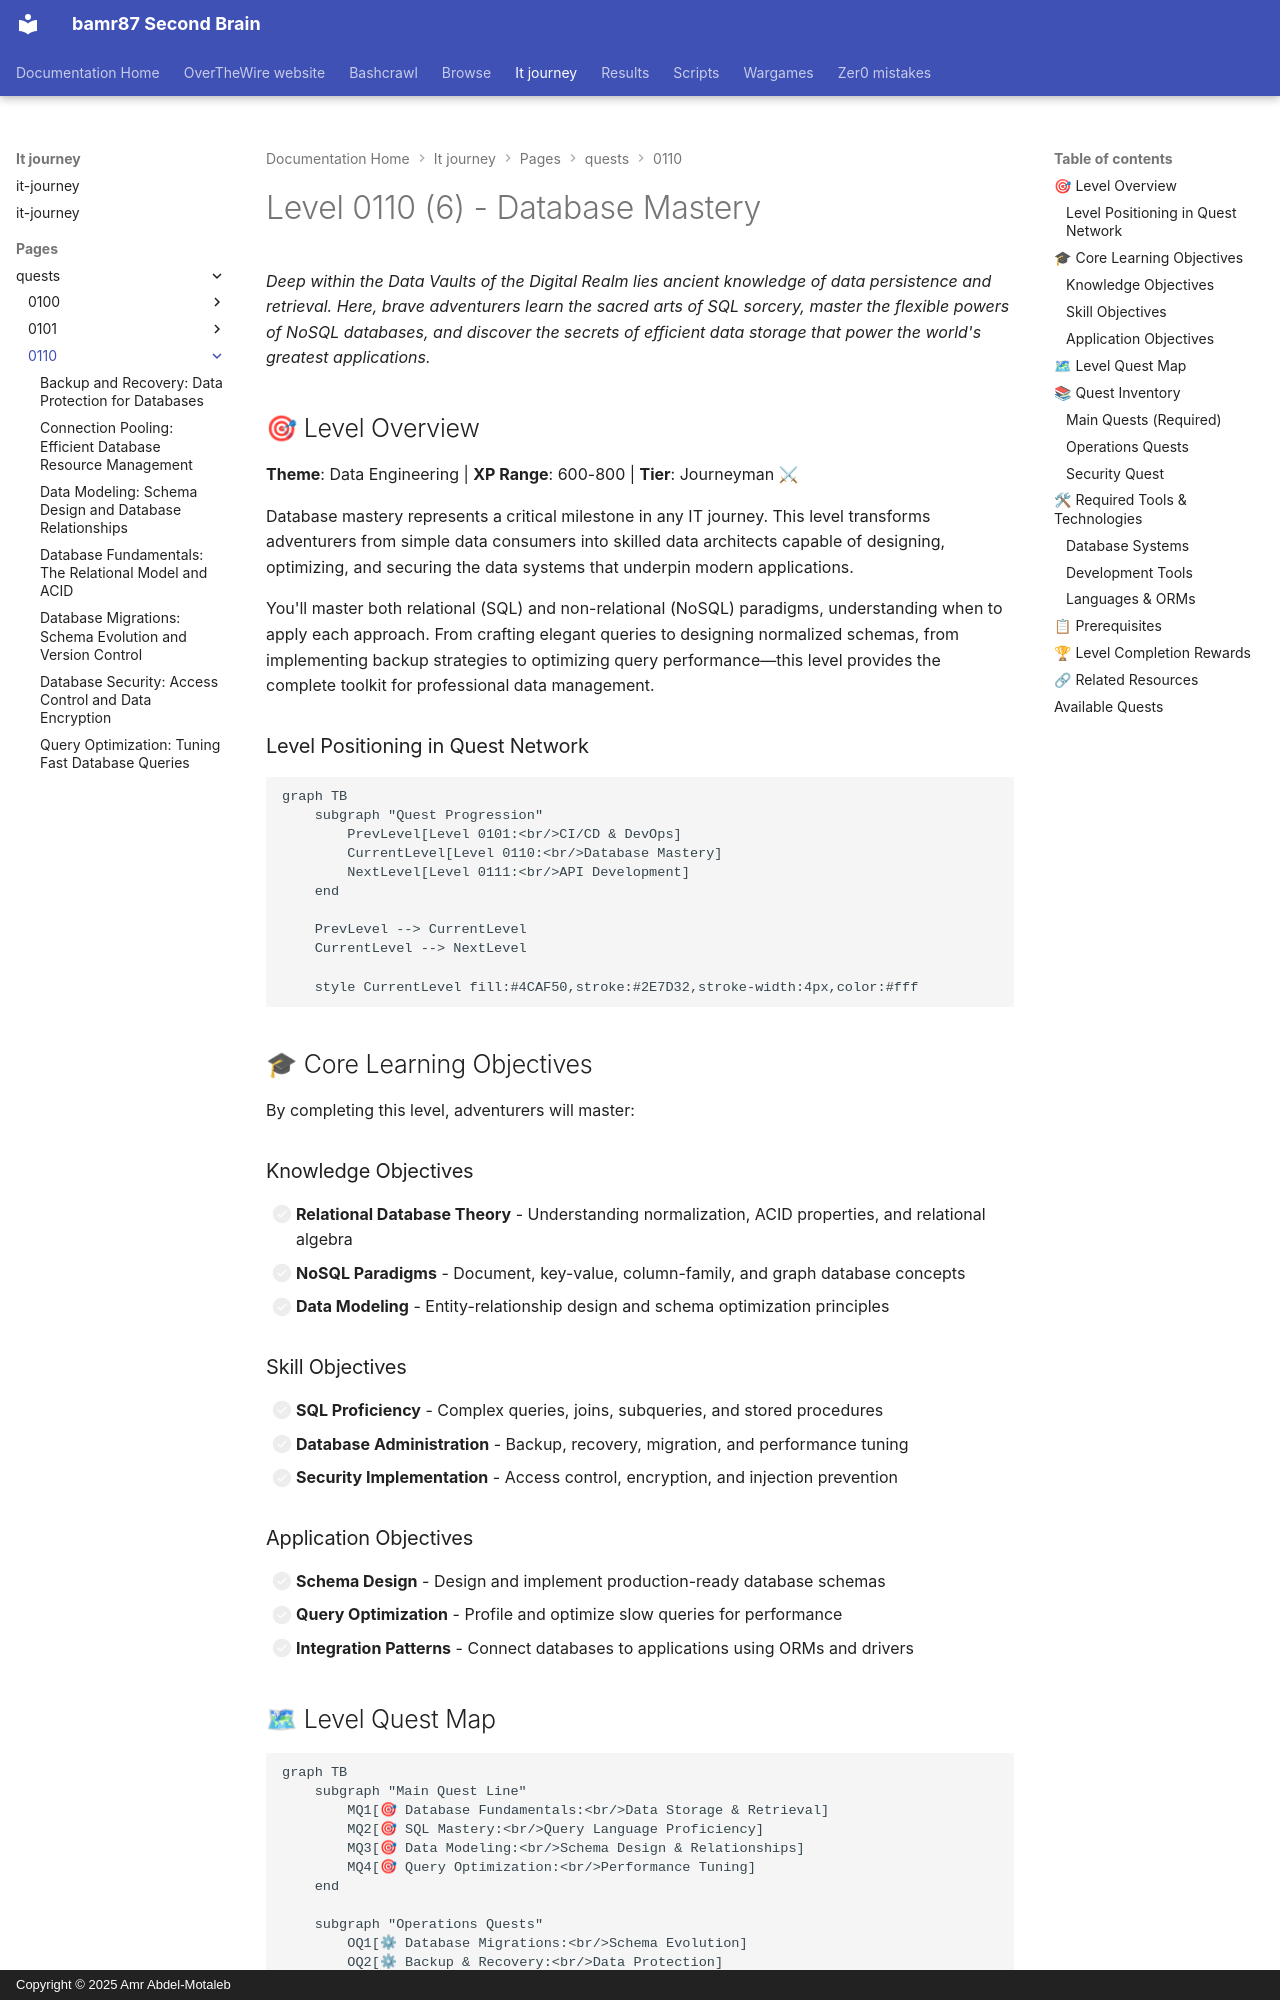

repository: bamr87/README · page: it-journey/pages/_quests/0110/index.html · generator: mkdocs · copyright: Copyright © 2025 Amr Abdel-Motaleb

---
author: IT-Journey Team
categories:
- Quests
- Level-0110
- Data-Engineering
date: '2025-12-20T20:02:51.000Z'
description: Master data storage and retrieval through SQL sorcery and NoSQL adventures—design
  schemas, optimize queries, secure databases, and tame backups.
draft: false
lastmod: 2025-12-20
layout: quest-collection
level: '0110'
local_graph: false
mermaid: true
permalink: /quests/0110/
preview: /images/previews/level-0110-database-mastery.png
source_file: pages/_quests/0110/README.md
source_repo: bamr87/it-journey
source_url: https://github.com/bamr87/it-journey/blob/main/pages/_quests/0110/README.md
tags:
- '0110'
- databases
- sql
- nosql
- data-modeling
- quest-collection
title: Level 0110 (6) - Database Mastery
toc: true
toc_sticky: true
---
# Level 0110 (6) - Database Mastery

*Deep within the Data Vaults of the Digital Realm lies ancient knowledge of data persistence and retrieval. Here, brave adventurers learn the sacred arts of SQL sorcery, master the flexible powers of NoSQL databases, and discover the secrets of efficient data storage that power the world's greatest applications.*

## 🎯 Level Overview

**Theme**: Data Engineering | **XP Range**: 600-800 | **Tier**: Journeyman ⚔

Database mastery represents a critical milestone in any IT journey. This level transforms adventurers from simple data consumers into skilled data architects capable of designing, optimizing, and securing the data systems that underpin modern applications.

You'll master both relational (SQL) and non-relational (NoSQL) paradigms, understanding when to apply each approach. From crafting elegant queries to designing normalized schemas, from implementing backup strategies to optimizing query performance—this level provides the complete toolkit for professional data management.

### Level Positioning in Quest Network

```mermaid
graph TB
    subgraph "Quest Progression"
        PrevLevel[Level 0101:<br/>CI/CD & DevOps]
        CurrentLevel[Level 0110:<br/>Database Mastery]
        NextLevel[Level 0111:<br/>API Development]
    end
    
    PrevLevel --> CurrentLevel
    CurrentLevel --> NextLevel
    
    style CurrentLevel fill:#4CAF50,stroke:#2E7D32,stroke-width:4px,color:#fff
```

## 🎓 Core Learning Objectives

By completing this level, adventurers will master:

### Knowledge Objectives
- [ ] **Relational Database Theory** - Understanding normalization, ACID properties, and relational algebra
- [ ] **NoSQL Paradigms** - Document, key-value, column-family, and graph database concepts
- [ ] **Data Modeling** - Entity-relationship design and schema optimization principles

### Skill Objectives
- [ ] **SQL Proficiency** - Complex queries, joins, subqueries, and stored procedures
- [ ] **Database Administration** - Backup, recovery, migration, and performance tuning
- [ ] **Security Implementation** - Access control, encryption, and injection prevention
